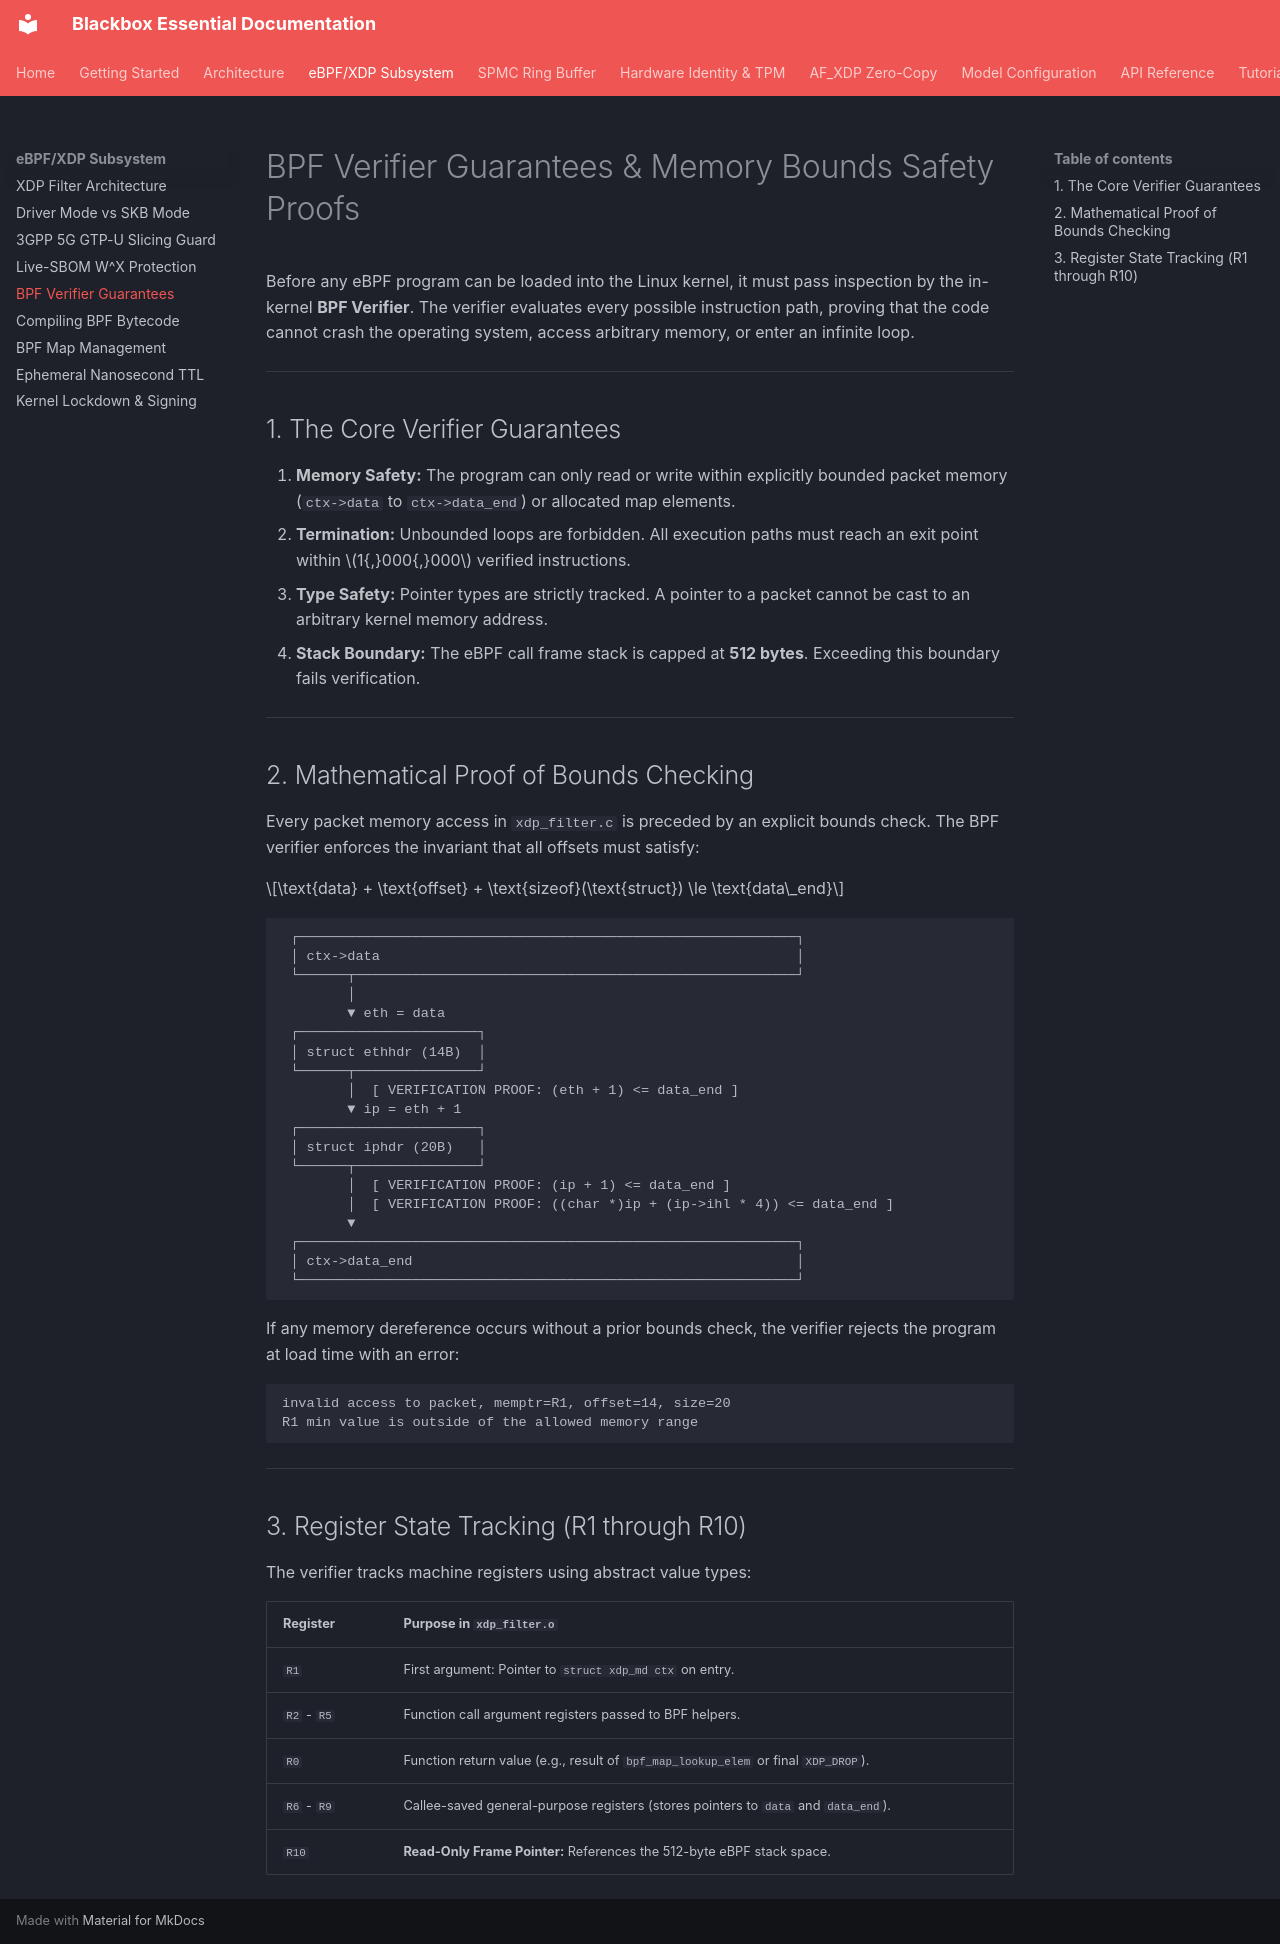

repository: kamisaberi/blackbox-essential · page: ebpf-xdp-subsystem/bpf-verifier-guarantees/index.html · generator: mkdocs

# BPF Verifier Guarantees & Memory Bounds Safety Proofs

Before any eBPF program can be loaded into the Linux kernel, it must pass inspection by the in-kernel **BPF Verifier**. The verifier evaluates every possible instruction path, proving that the code cannot crash the operating system, access arbitrary memory, or enter an infinite loop.

---

## 1. The Core Verifier Guarantees

1. **Memory Safety:** The program can only read or write within explicitly bounded packet memory (`ctx->data` to `ctx->data_end`) or allocated map elements.
2. **Termination:** Unbounded loops are forbidden. All execution paths must reach an exit point within $1{,}000{,}000$ verified instructions.
3. **Type Safety:** Pointer types are strictly tracked. A pointer to a packet cannot be cast to an arbitrary kernel memory address.
4. **Stack Boundary:** The eBPF call frame stack is capped at **512 bytes**. Exceeding this boundary fails verification.

---

## 2. Mathematical Proof of Bounds Checking

Every packet memory access in `xdp_filter.c` is preceded by an explicit bounds check. The BPF verifier enforces the invariant that all offsets must satisfy:

$$\text{data} + \text{offset} + \text{sizeof}(\text{struct}) \le \text{data\_end}$$

```text
 ┌─────────────────────────────────────────────────────────────┐
 │ ctx->data                                                   │
 └──────┬──────────────────────────────────────────────────────┘
        │
        ▼ eth = data
 ┌──────────────────────┐
 │ struct ethhdr (14B)  │
 └──────┬───────────────┘
        │  [ VERIFICATION PROOF: (eth + 1) <= data_end ]
        ▼ ip = eth + 1
 ┌──────────────────────┐
 │ struct iphdr (20B)   │
 └──────┬───────────────┘
        │  [ VERIFICATION PROOF: (ip + 1) <= data_end ]
        │  [ VERIFICATION PROOF: ((char *)ip + (ip->ihl * 4)) <= data_end ]
        ▼
 ┌─────────────────────────────────────────────────────────────┐
 │ ctx->data_end                                               │
 └─────────────────────────────────────────────────────────────┘
```

If any memory dereference occurs without a prior bounds check, the verifier rejects the program at load time with an error:

```text
invalid access to packet, memptr=R1, offset=14, size=20
R1 min value is outside of the allowed memory range
```

---

## 3. Register State Tracking (R1 through R10)

The verifier tracks machine registers using abstract value types:

| Register | Purpose in `xdp_filter.o` |
| :--- | :--- |
| `R1` | First argument: Pointer to `struct xdp_md ctx` on entry. |
| `R2` - `R5` | Function call argument registers passed to BPF helpers. |
| `R0` | Function return value (e.g., result of `bpf_map_lookup_elem` or final `XDP_DROP`). |
| `R6` - `R9` | Callee-saved general-purpose registers (stores pointers to `data` and `data_end`). |
| `R10` | **Read-Only Frame Pointer:** References the 512-byte eBPF stack space. |
